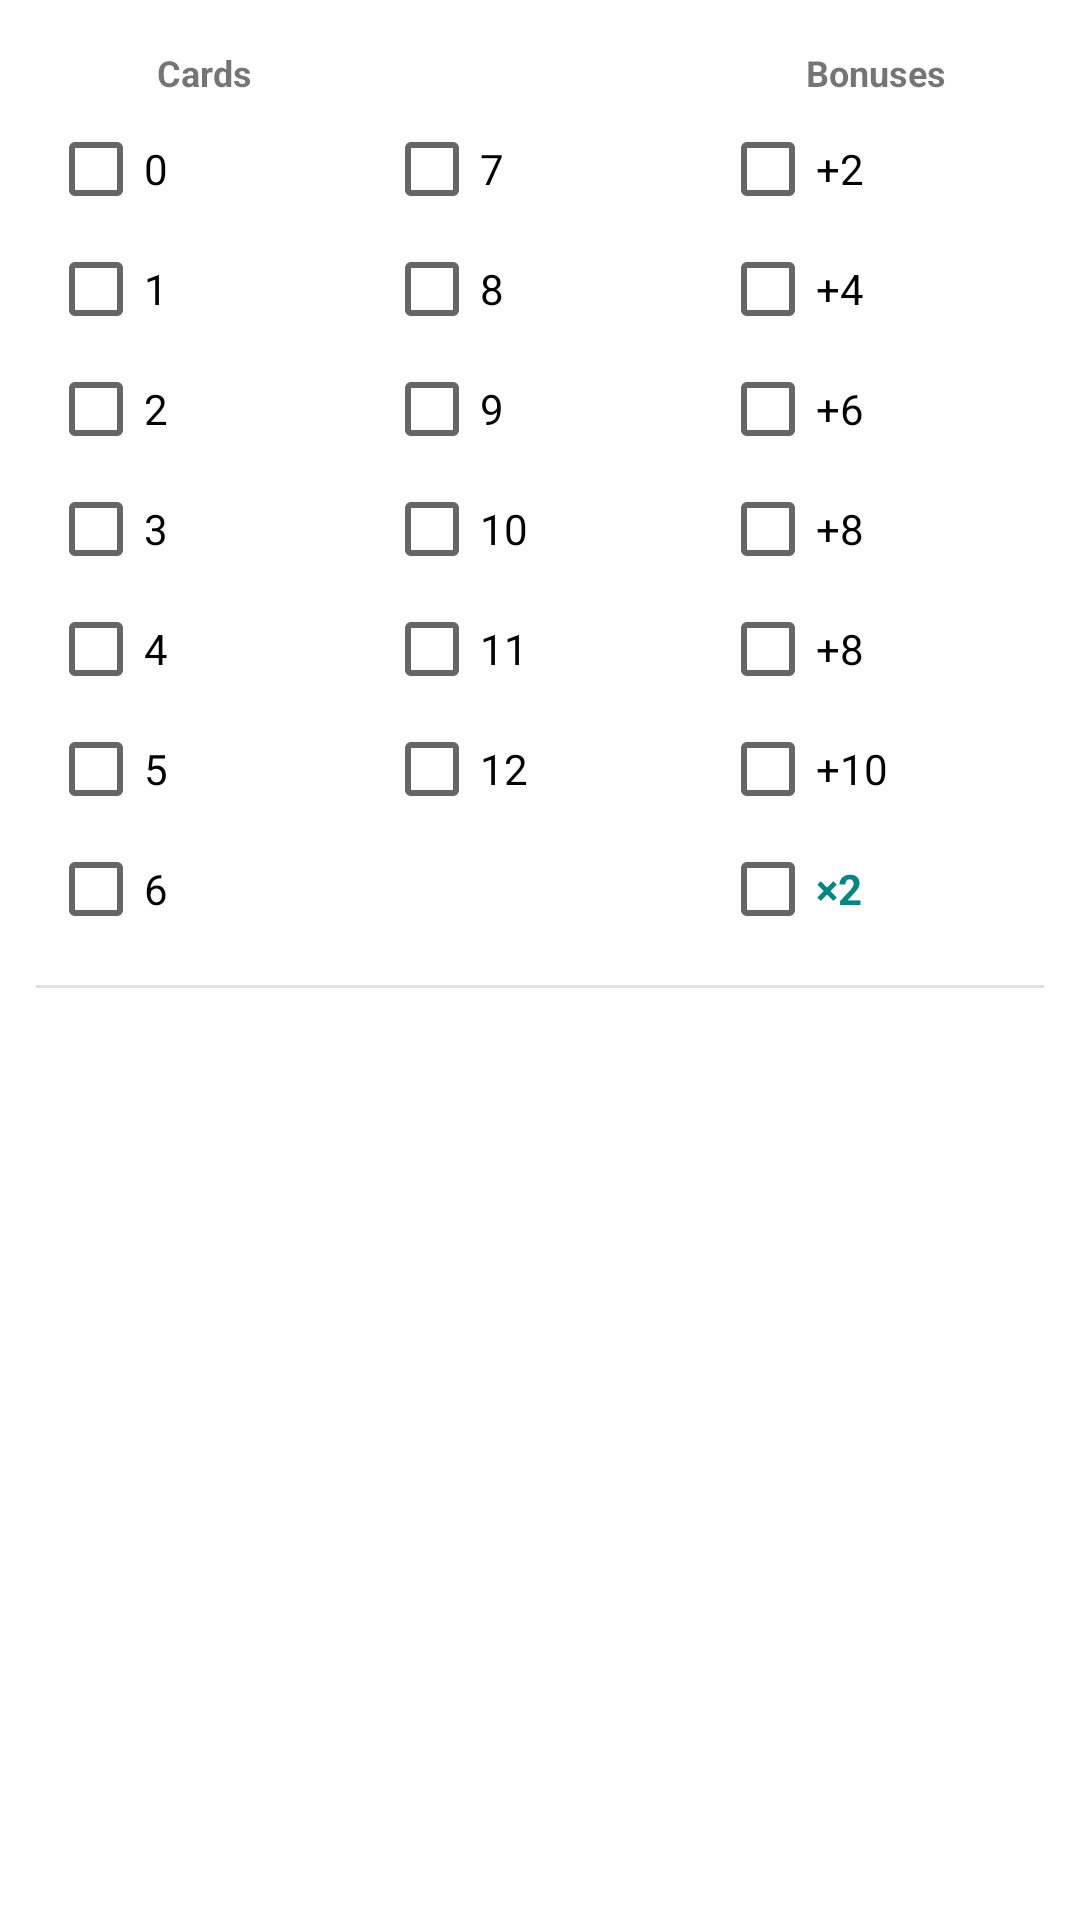

This screen was rendered from an Android layout file. Write that file and the resources it references.
<!-- AndroidManifest.xml: application theme Theme.ScoreHub -->
<!-- res/layout/dialog_flip7_card_selection.xml -->
<?xml version="1.0" encoding="utf-8"?>
<ScrollView xmlns:android="http://schemas.android.com/apk/res/android"
    android:layout_width="match_parent"
    android:layout_height="wrap_content">

    <LinearLayout
        android:layout_width="match_parent"
        android:layout_height="wrap_content"
        android:orientation="vertical"
        android:padding="12dp">

        
        
        
        <LinearLayout
            android:layout_width="match_parent"
            android:layout_height="wrap_content"
            android:orientation="horizontal"
            android:layout_marginBottom="8dp">

            
            <LinearLayout
                android:layout_width="0dp"
                android:layout_height="wrap_content"
                android:layout_weight="1"
                android:orientation="vertical"
                android:padding="4dp">

                <TextView
                    android:layout_width="match_parent"
                    android:layout_height="wrap_content"
                    android:text="@string/flip7_cards_label"
                    android:textStyle="bold"
                    android:textSize="12sp"
                    android:gravity="center"
                    android:layout_marginBottom="4dp" />

                <CheckBox android:id="@+id/cbCard0"  android:layout_width="match_parent" android:layout_height="wrap_content" android:text="0"  android:textSize="14sp" android:minHeight="40dp" />
                <CheckBox android:id="@+id/cbCard1"  android:layout_width="match_parent" android:layout_height="wrap_content" android:text="1"  android:textSize="14sp" android:minHeight="40dp" />
                <CheckBox android:id="@+id/cbCard2"  android:layout_width="match_parent" android:layout_height="wrap_content" android:text="2"  android:textSize="14sp" android:minHeight="40dp" />
                <CheckBox android:id="@+id/cbCard3"  android:layout_width="match_parent" android:layout_height="wrap_content" android:text="3"  android:textSize="14sp" android:minHeight="40dp" />
                <CheckBox android:id="@+id/cbCard4"  android:layout_width="match_parent" android:layout_height="wrap_content" android:text="4"  android:textSize="14sp" android:minHeight="40dp" />
                <CheckBox android:id="@+id/cbCard5"  android:layout_width="match_parent" android:layout_height="wrap_content" android:text="5"  android:textSize="14sp" android:minHeight="40dp" />
                <CheckBox android:id="@+id/cbCard6"  android:layout_width="match_parent" android:layout_height="wrap_content" android:text="6"  android:textSize="14sp" android:minHeight="40dp" />
            </LinearLayout>

            
            <LinearLayout
                android:layout_width="0dp"
                android:layout_height="wrap_content"
                android:layout_weight="1"
                android:orientation="vertical"
                android:padding="4dp">

                
                <TextView
                    android:layout_width="match_parent"
                    android:layout_height="wrap_content"
                    android:text=" "
                    android:textSize="12sp"
                    android:layout_marginBottom="4dp" />

                <CheckBox android:id="@+id/cbCard7"  android:layout_width="match_parent" android:layout_height="wrap_content" android:text="7"  android:textSize="14sp" android:minHeight="40dp" />
                <CheckBox android:id="@+id/cbCard8"  android:layout_width="match_parent" android:layout_height="wrap_content" android:text="8"  android:textSize="14sp" android:minHeight="40dp" />
                <CheckBox android:id="@+id/cbCard9"  android:layout_width="match_parent" android:layout_height="wrap_content" android:text="9"  android:textSize="14sp" android:minHeight="40dp" />
                <CheckBox android:id="@+id/cbCard10" android:layout_width="match_parent" android:layout_height="wrap_content" android:text="10" android:textSize="14sp" android:minHeight="40dp" />
                <CheckBox android:id="@+id/cbCard11" android:layout_width="match_parent" android:layout_height="wrap_content" android:text="11" android:textSize="14sp" android:minHeight="40dp" />
                <CheckBox android:id="@+id/cbCard12" android:layout_width="match_parent" android:layout_height="wrap_content" android:text="12" android:textSize="14sp" android:minHeight="40dp" />
            </LinearLayout>

            
            <LinearLayout
                android:layout_width="0dp"
                android:layout_height="wrap_content"
                android:layout_weight="1"
                android:orientation="vertical"
                android:padding="4dp">

                <TextView
                    android:layout_width="match_parent"
                    android:layout_height="wrap_content"
                    android:text="@string/flip7_bonuses_label"
                    android:textStyle="bold"
                    android:textSize="12sp"
                    android:gravity="center"
                    android:layout_marginBottom="4dp" />

                <CheckBox android:id="@+id/cbBonus2"   android:layout_width="match_parent" android:layout_height="wrap_content" android:text="+2"  android:textSize="14sp" android:minHeight="40dp" />
                <CheckBox android:id="@+id/cbBonus4"   android:layout_width="match_parent" android:layout_height="wrap_content" android:text="+4"  android:textSize="14sp" android:minHeight="40dp" />
                <CheckBox android:id="@+id/cbBonus6"   android:layout_width="match_parent" android:layout_height="wrap_content" android:text="+6"  android:textSize="14sp" android:minHeight="40dp" />
                <CheckBox android:id="@+id/cbBonus8a"  android:layout_width="match_parent" android:layout_height="wrap_content" android:text="+8"  android:textSize="14sp" android:minHeight="40dp" />
                <CheckBox android:id="@+id/cbBonus8b"  android:layout_width="match_parent" android:layout_height="wrap_content" android:text="+8"  android:textSize="14sp" android:minHeight="40dp" />
                <CheckBox android:id="@+id/cbBonus10"  android:layout_width="match_parent" android:layout_height="wrap_content" android:text="+10" android:textSize="14sp" android:minHeight="40dp" />
                <CheckBox android:id="@+id/cbBonusX2"  android:layout_width="match_parent" android:layout_height="wrap_content" android:text="×2"  android:textSize="14sp" android:minHeight="40dp"
                    android:textColor="?attr/colorPrimary" android:textStyle="bold" />
            </LinearLayout>
        </LinearLayout>

        
        <View
            android:layout_width="match_parent"
            android:layout_height="1dp"
            android:background="?android:attr/listDivider"
            android:layout_marginBottom="8dp" />

        
        <TextView
            android:id="@+id/textScorePreview"
            android:layout_width="match_parent"
            android:layout_height="wrap_content"
            android:gravity="center"
            android:textSize="16sp"
            android:textStyle="bold"
            android:textColor="?attr/colorPrimary"
            android:padding="8dp" />

    </LinearLayout>
</ScrollView>
<!-- resources referenced by this layout -->
<resources>
  <string name="flip7_bonuses_label">Bonuses</string>
  <string name="flip7_cards_label">Cards</string>
  <style name="Theme.ScoreHub" parent="Theme.MaterialComponents.DayNight.NoActionBar">
          <item name="colorPrimary">@color/teal_700</item>
          <item name="colorPrimaryVariant">@color/teal_700</item>
          <item name="colorOnPrimary">@color/white</item>
          <item name="colorSecondary">@color/purple_700</item>
          <item name="colorSecondaryVariant">@color/purple_500</item>
          <item name="colorOnSecondary">@color/black</item>
          <item name="android:statusBarColor" tools:targetApi="l">?attr/colorPrimaryVariant</item>
      </style>
  <color name="teal_700">#FF018786</color>
  <color name="white">#FFFFFFFF</color>
  <color name="purple_700">#FF3700B3</color>
  <color name="purple_500">#FF6200EE</color>
  <color name="black">#FF000000</color>
</resources>
